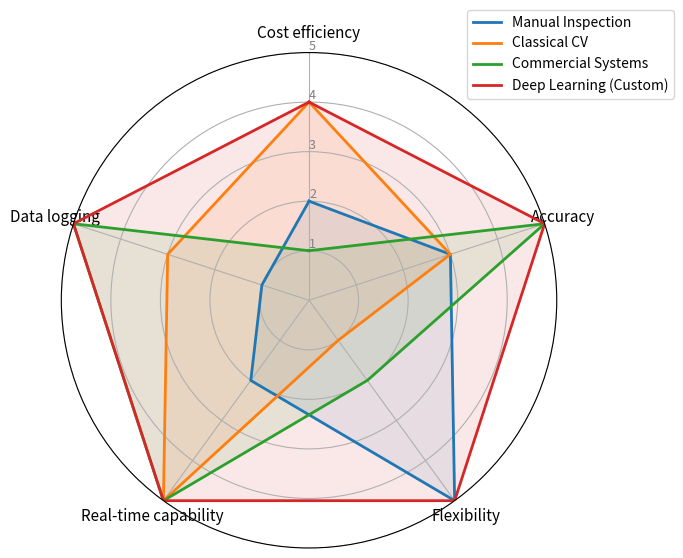

This figure's Python source:
import numpy as np
import matplotlib.pyplot as plt

# Названия осей (критериев из Таблицы 1)
labels = ['Cost efficiency', 'Accuracy', 'Flexibility', 'Real-time capability', 'Data logging']
num_vars = len(labels)

# Количественные баллы, переведенные из качественных оценок
systems = {
    'Manual Inspection': [2, 3, 5, 2, 1],
    'Classical CV': [4, 3, 1, 5, 3],
    'Commercial Systems': [1, 5, 2, 5, 5],
    'Deep Learning (Custom)': [4, 5, 5, 5, 5]
}

# Вычисление углов для лепестковой диаграммы
angles = np.linspace(0, 2 * np.pi, num_vars, endpoint=False).tolist()
angles += angles[:1]  # Замыкаем петлю графика

# Создание полярной сетки (без использования plt.figure())
fig, ax = plt.subplots(figsize=(7, 7), subplot_kw=dict(polar=True))

# Корректировка направления осей (чтобы Cost efficiency была сверху)
ax.set_theta_offset(np.pi / 2)
ax.set_theta_direction(-1)

# Отрисовка подписей осей
plt.xticks(angles[:-1], labels, color='black', size=11)

# Настройка круговой шкалы от 1 до 5
ax.set_rlabel_position(0)
plt.yticks([1, 2, 3, 4, 5], ["1", "2", "3", "4", "5"], color="grey", size=9)
ax.set_ylim(0, 5)

# Цветовая палитра для полигонов
colors = ['#1f77b4', '#ff7f0e', '#2ca02c', '#d62728']

# Построение графиков для каждой из систем
for (name, data), color in zip(systems.items(), colors):
    values = data + data[:1]  # Замыкаем петлю данных
    ax.plot(angles, values, label=name, linewidth=2, color=color)
    ax.fill(angles, values, alpha=0.1, color=color)

# Добавление легенды и заголовка
plt.legend(loc='upper right', bbox_to_anchor=(1.25, 1.1), fontsize=10)

# Оптимизация полей и сохранение файла
plt.tight_layout()
plt.savefig('figure_1_3.png', dpi=300, bbox_inches='tight')
